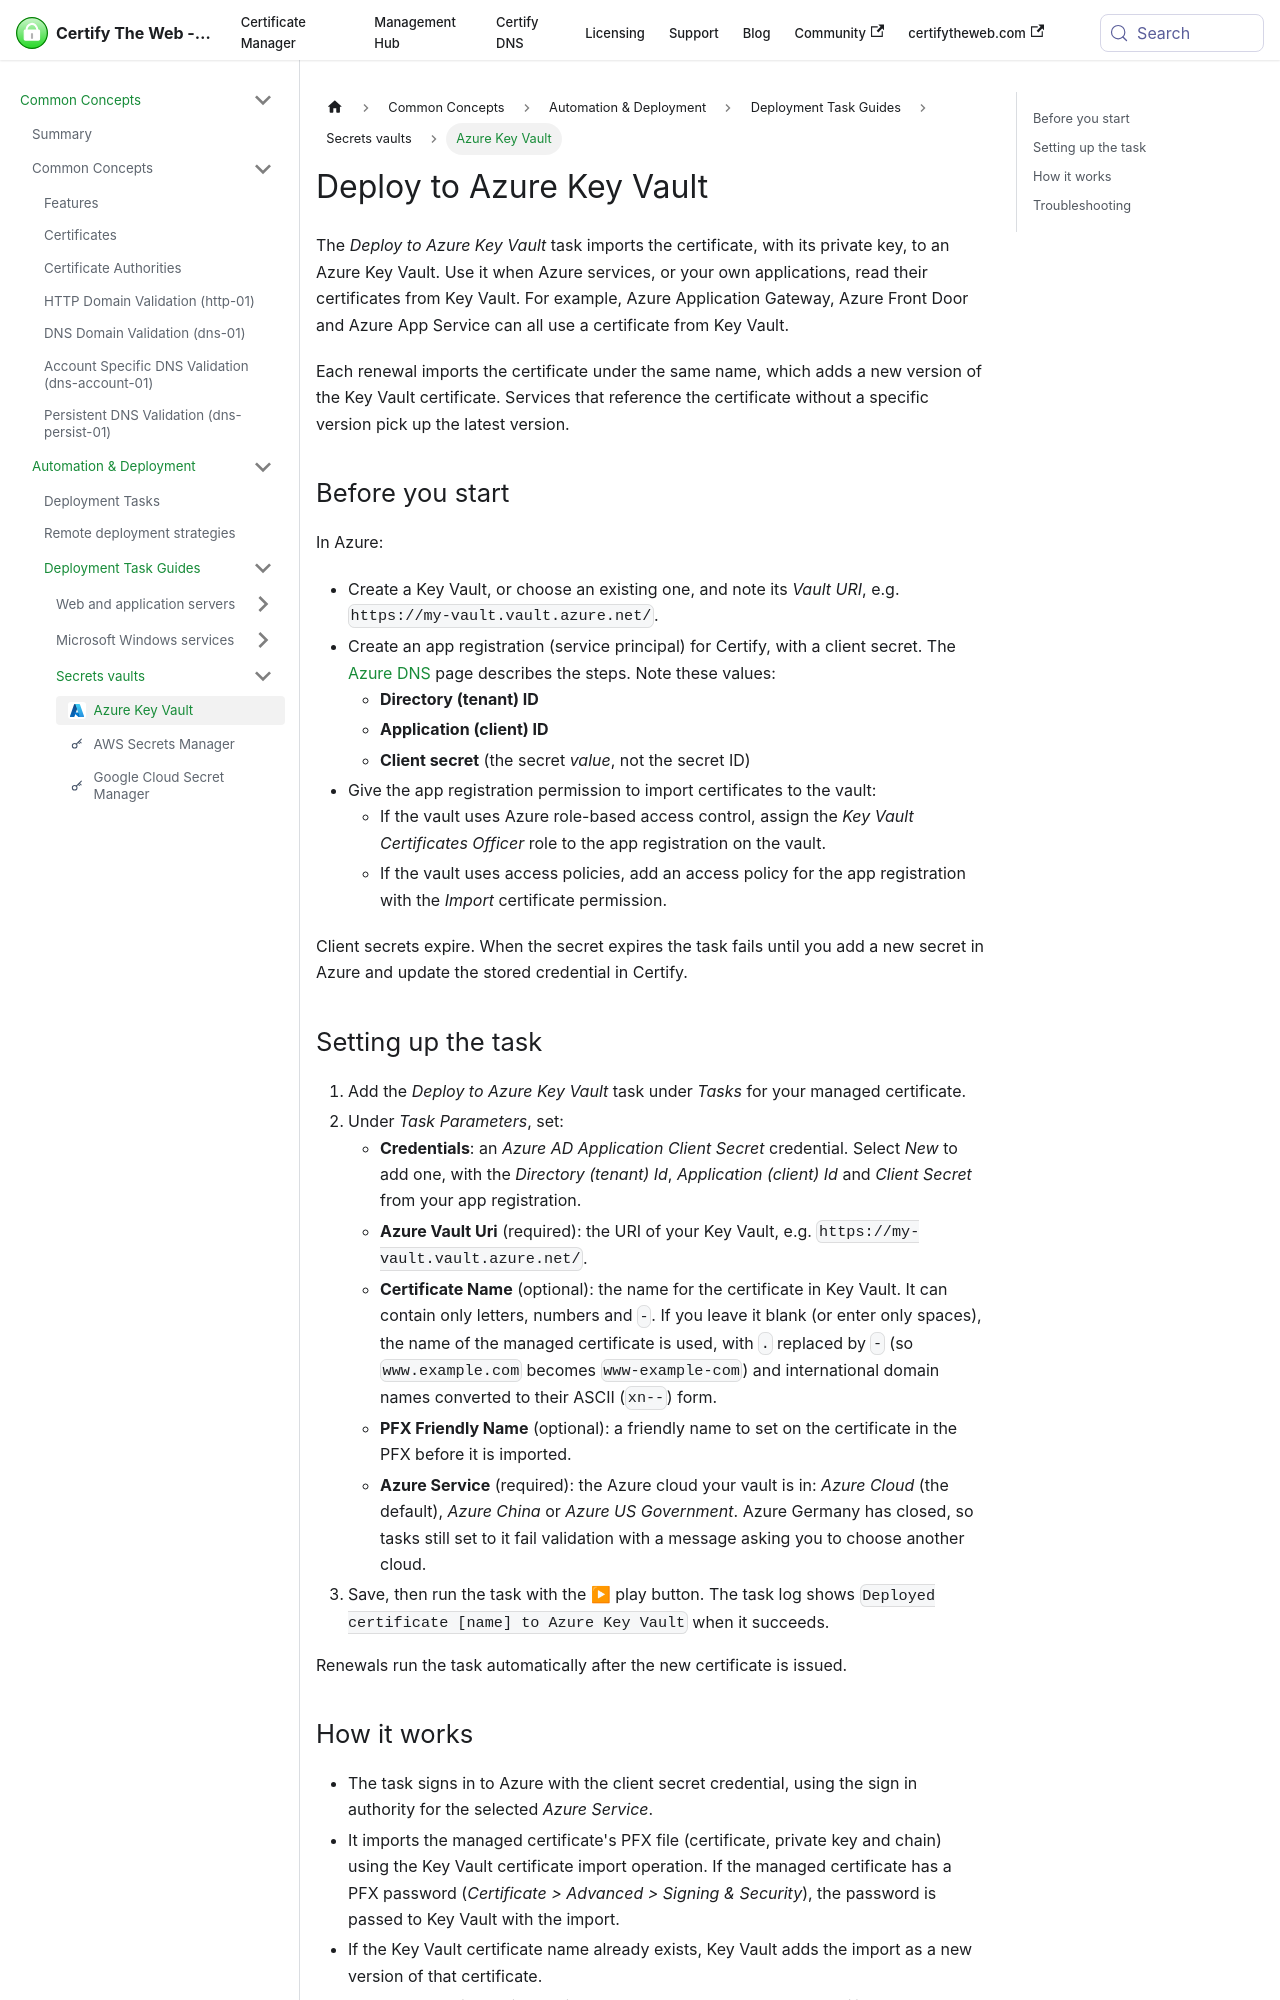

repository: webprofusion/certify-docs · page: docs/deployment/tasks/azure-key-vault/index.html · generator: docusaurus

---
id: azure-key-vault
title: Deploy to Azure Key Vault
sidebar_label: Azure Key Vault
description: Imports the certificate and its private key to an Azure Key Vault as a Key Vault certificate.
---

The *Deploy to Azure Key Vault* task imports the certificate, with its private key, to an Azure Key Vault. Use it when Azure services, or your own applications, read their certificates from Key Vault. For example, Azure Application Gateway, Azure Front Door and Azure App Service can all use a certificate from Key Vault.

Each renewal imports the certificate under the same name, which adds a new version of the Key Vault certificate. Services that reference the certificate without a specific version pick up the latest version.

## Before you start

In Azure:

- Create a Key Vault, or choose an existing one, and note its *Vault URI*, e.g. `https://my-vault.vault.azure.net/`.
- Create an app registration (service principal) for Certify, with a client secret. The [Azure DNS](../../dns/providers/azuredns.md#create-an-azure-ad-service-principal) page describes the steps. Note these values:
  - **Directory (tenant) ID**
  - **Application (client) ID**
  - **Client secret** (the secret *value*, not the secret ID)
- Give the app registration permission to import certificates to the vault:
  - If the vault uses Azure role-based access control, assign the *Key Vault Certificates Officer* role to the app registration on the vault.
  - If the vault uses access policies, add an access policy for the app registration with the *Import* certificate permission.

Client secrets expire. When the secret expires the task fails until you add a new secret in Azure and update the stored credential in Certify.

## Setting up the task

1. Add the *Deploy to Azure Key Vault* task under *Tasks* for your managed certificate.
2. Under *Task Parameters*, set:
   - **Credentials**: an *Azure AD Application Client Secret* credential. Select *New* to add one, with the *Directory (tenant) Id*, *Application (client) Id* and *Client Secret* from your app registration.
   - **Azure Vault Uri** (required): the URI of your Key Vault, e.g. `https://my-vault.vault.azure.net/`.
   - **Certificate Name** (optional): the name for the certificate in Key Vault. It can contain only letters, numbers and `-`. If you leave it blank (or enter only spaces), the name of the managed certificate is used, with `.` replaced by `-` (so `www.example.com` becomes `www-example-com`) and international domain names converted to their ASCII (`xn--`) form.
   - **PFX Friendly Name** (optional): a friendly name to set on the certificate in the PFX before it is imported.
   - **Azure Service** (required): the Azure cloud your vault is in: *Azure Cloud* (the default), *Azure China* or *Azure US Government*. Azure Germany has closed, so tasks still set to it fail validation with a message asking you to choose another cloud.
3. Save, then run the task with the ▶ play button. The task log shows `Deployed certificate [name] to Azure Key Vault` when it succeeds.

Renewals run the task automatically after the new certificate is issued.
